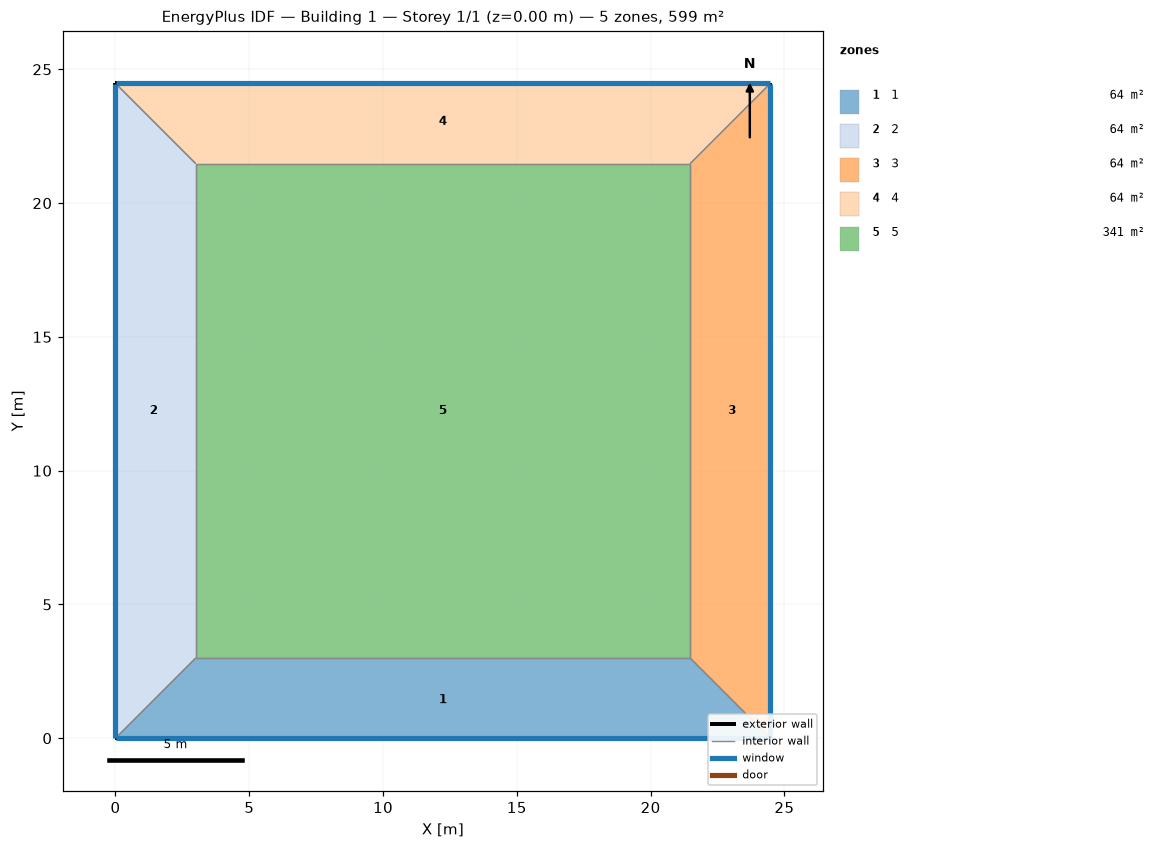
=== STOREY PLAN SPEC (per zone: floor XY polygon, exterior-wall plan segments, windows/doors) ===
zone 1: 1  (64.4 m²)
  floor: (24.47, 0.00) (0.00, 0.00) (3.00, 3.00) (21.47, 3.00)
  exterior wall: (0.00, 0.00) – (24.47, 0.00)  [24.5 m]
    window: (0.03, 0.00) – (24.45, 0.00)  [25.5 m²]
  interior walls: 3
zone 2: 2  (64.4 m²)
  floor: (0.00, 0.00) (0.00, 24.47) (3.00, 21.47) (3.00, 3.00)
  exterior wall: (0.00, 24.47) – (0.00, 0.00)  [24.5 m]
    window: (0.00, 24.45) – (0.00, 0.03)  [25.5 m²]
  interior walls: 3
zone 3: 3  (64.4 m²)
  floor: (24.47, 24.47) (24.47, 0.00) (21.47, 3.00) (21.47, 21.47)
  exterior wall: (24.47, 0.00) – (24.47, 24.47)  [24.5 m]
    window: (24.47, 0.03) – (24.47, 24.45)  [25.5 m²]
  interior walls: 3
zone 4: 4  (64.4 m²)
  floor: (0.00, 24.47) (24.47, 24.47) (21.47, 21.47) (3.00, 21.47)
  exterior wall: (24.47, 24.47) – (0.00, 24.47)  [24.5 m]
    window: (24.45, 24.47) – (0.03, 24.47)  [25.5 m²]
  interior walls: 3
zone 5: 5  (341.3 m²)
  floor: (3.00, 3.00) (3.00, 21.47) (21.47, 21.47) (21.47, 3.00)
  interior walls: 4

=== DERIVED (storey summary) ===
Building: Building 1
Storey: 1 of 1  (floor level z = 0.00 m)
Storey gross floor area: 599.0 m²
Zones on this storey: 5
  - 1: floor 64.4 m²; exterior wall 24.5 m (97.9 m²); 1 window(s) 25.5 m²; WWR 26.0%
  - 2: floor 64.4 m²; exterior wall 24.5 m (97.9 m²); 1 window(s) 25.5 m²; WWR 26.0%
  - 3: floor 64.4 m²; exterior wall 24.5 m (97.9 m²); 1 window(s) 25.5 m²; WWR 26.0%
  - 4: floor 64.4 m²; exterior wall 24.5 m (97.9 m²); 1 window(s) 25.5 m²; WWR 26.0%
  - 5: floor 341.3 m²
Zone adjacency (shared interzone walls):
  - 1 ↔ 2
  - 1 ↔ 3
  - 1 ↔ 5
  - 2 ↔ 4
  - 2 ↔ 5
  - 3 ↔ 4
  - 3 ↔ 5
  - 4 ↔ 5